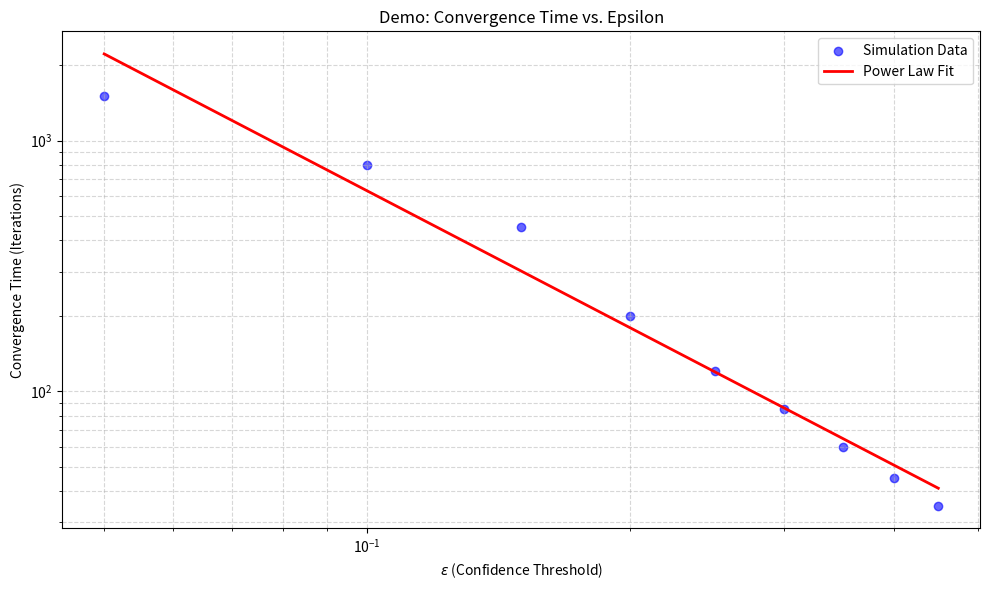
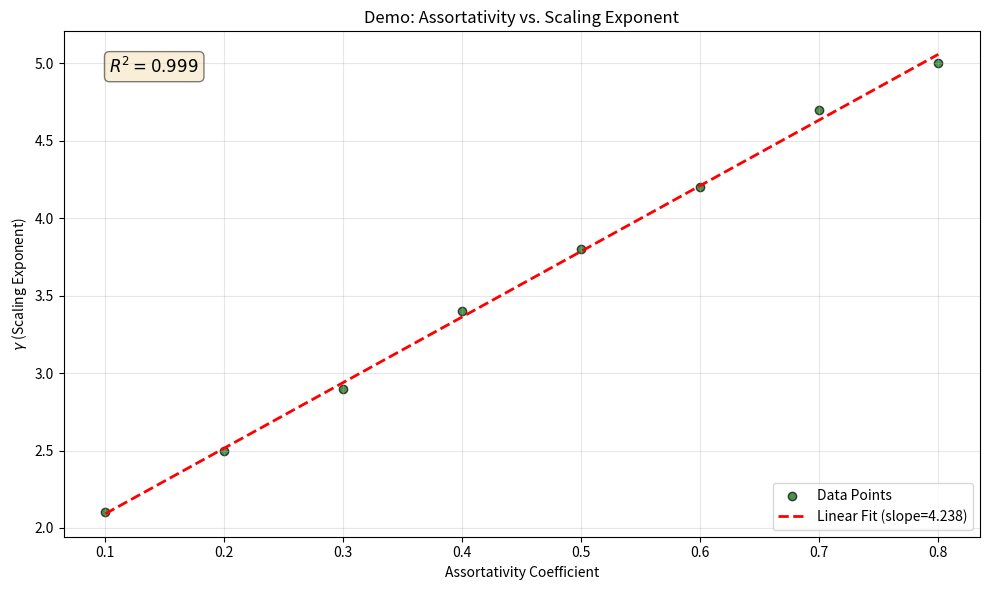
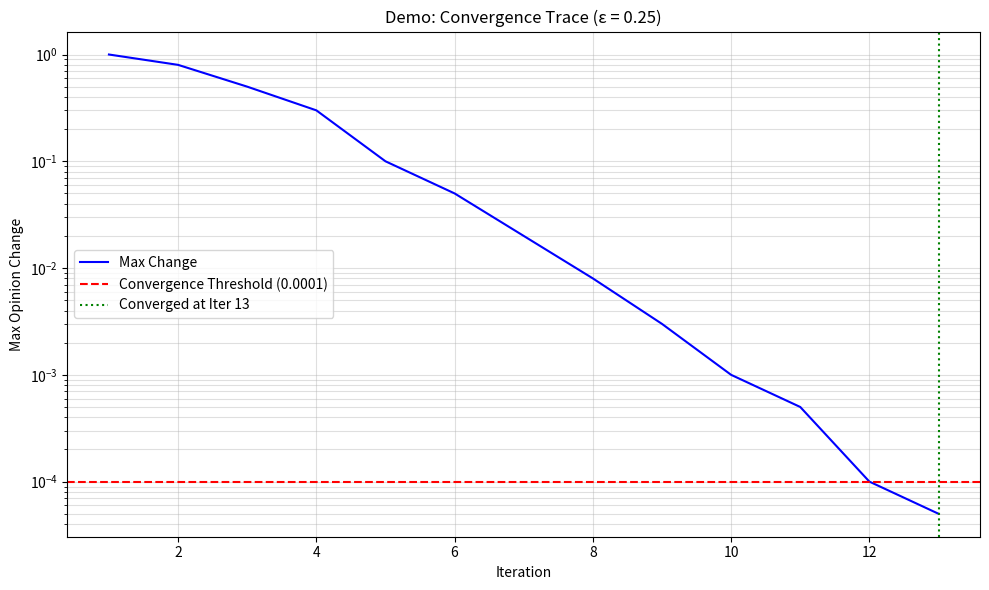

Generate these figures, in order, with matplotlib:
"""
Plotting utilities for the bounded confidence opinion dynamics project.

This module provides functions to generate:
1. Log-log convergence plots (Convergence Time vs. Epsilon)
2. Regression scatter plots (Scaling Exponent gamma vs. Structural Metrics)
3. Critical threshold detection visualizations
"""
import json
import os
from pathlib import Path
from typing import Dict, List, Optional, Tuple, Union

import matplotlib
import matplotlib.pyplot as plt
import numpy as np

# Ensure non-interactive backend for server-side generation
matplotlib.use('Agg')

def plot_convergence_loglog(
    data: List[Dict],
    output_path: str,
    title: str = "Convergence Time vs. Confidence Threshold (Log-Log)",
    xlabel: str = r"$\epsilon$ (Confidence Threshold)",
    ylabel: str = "Convergence Time (Iterations)"
) -> str:
    """
    Generate a log-log plot of convergence time vs. epsilon.
    
    Args:
        data: List of dictionaries containing 'epsilon' and 'convergence_time' keys.
        output_path: Path to save the plot (e.g., 'figures/convergence_loglog.png').
        title: Plot title.
        xlabel: X-axis label.
        ylabel: Y-axis label.
        
    Returns:
        The absolute path to the saved figure.
    """
    if not data:
        raise ValueError("Data list is empty. Cannot generate plot.")

    epsilons = []
    times = []
    
    for entry in data:
        eps = entry.get('epsilon')
        t = entry.get('convergence_time')
        if eps is not None and t is not None and t > 0:
            epsilons.append(eps)
            times.append(t)

    if not epsilons:
        raise ValueError("No valid data points found for plotting.")

    fig, ax = plt.subplots(figsize=(10, 6))
    
    # Sort by epsilon for consistent line plotting if desired, 
    # but scatter is often better for raw simulation results
    # Here we use scatter to show distribution, then optionally a trend line
    ax.scatter(epsilons, times, alpha=0.6, color='blue', label='Simulation Data')
    
    # Log-log scale
    ax.set_xscale('log')
    ax.set_yscale('log')
    
    ax.set_xlabel(xlabel)
    ax.set_ylabel(ylabel)
    ax.set_title(title)
    ax.grid(True, which="both", ls="--", alpha=0.5)
    
    # Add a trend line for visual reference if enough points
    if len(epsilons) > 1:
        # Fit a line in log-log space: log(y) = m * log(x) + c
        # This corresponds to a power law y = A * x^m
        log_eps = np.log(epsilons)
        log_times = np.log(times)
        coeffs = np.polyfit(log_eps, log_times, 1)
        fit_fn = np.poly1d(coeffs)
        
        # Generate smooth line for plotting
        x_fit = np.linspace(min(epsilons), max(epsilons), 100)
        y_fit = np.exp(fit_fn(np.log(x_fit)))
        
        ax.plot(x_fit, y_fit, 'r-', linewidth=2, label='Power Law Fit')
        ax.legend()

    plt.tight_layout()
    
    # Ensure directory exists
    Path(output_path).parent.mkdir(parents=True, exist_ok=True)
    plt.savefig(output_path, dpi=300)
    plt.close(fig)
    
    return os.path.abspath(output_path)


def plot_regression_scatter(
    x_values: List[Union[int, float]],
    y_values: List[Union[int, float]],
    output_path: str,
    x_label: str = "Metric",
    y_label: str = r"$\gamma$ (Scaling Exponent)",
    title: str = "Regression Analysis: Structural Metric vs. Scaling Exponent",
    regression_line: bool = True
) -> str:
    """
    Generate a scatter plot with optional linear regression line.
    
    Args:
        x_values: List of x-axis values (e.g., Assortativity, Path Length).
        y_values: List of y-axis values (e.g., gamma scaling exponents).
        output_path: Path to save the plot.
        x_label: X-axis label.
        y_label: Y-axis label.
        title: Plot title.
        regression_line: If True, fit and plot a linear regression line.
        
    Returns:
        The absolute path to the saved figure.
    """
    if len(x_values) != len(y_values):
        raise ValueError("x_values and y_values must have the same length.")
    if len(x_values) == 0:
        raise ValueError("Data lists are empty.")

    fig, ax = plt.subplots(figsize=(10, 6))
    
    ax.scatter(x_values, y_values, alpha=0.7, color='darkgreen', edgecolors='k', label='Data Points')
    
    if regression_line and len(x_values) >= 2:
        x_arr = np.array(x_values)
        y_arr = np.array(y_values)
        
        # Linear regression
        slope, intercept = np.polyfit(x_arr, y_arr, 1)
        x_fit = np.linspace(min(x_arr), max(x_arr), 100)
        y_fit = slope * x_fit + intercept
        
        ax.plot(x_fit, y_fit, 'r--', linewidth=2, label=f'Linear Fit (slope={slope:.3f})')
        
        # Calculate R^2
        y_pred = slope * x_arr + intercept
        ss_res = np.sum((y_arr - y_pred) ** 2)
        ss_tot = np.sum((y_arr - np.mean(y_arr)) ** 2)
        r_squared = 1 - (ss_res / ss_tot)
        ax.text(0.05, 0.95, f'$R^2 = {r_squared:.3f}$', transform=ax.transAxes,
                fontsize=12, verticalalignment='top', bbox=dict(boxstyle='round', facecolor='wheat', alpha=0.5))
        
        ax.legend()

    ax.set_xlabel(x_label)
    ax.set_ylabel(y_label)
    ax.set_title(title)
    ax.grid(True, alpha=0.3)
    
    plt.tight_layout()
    
    Path(output_path).parent.mkdir(parents=True, exist_ok=True)
    plt.savefig(output_path, dpi=300)
    plt.close(fig)
    
    return os.path.abspath(output_path)


def plot_critical_threshold_detection(
    convergence_trace: List[float],
    epsilon: float,
    output_path: str,
    threshold: float = 1e-4,
    title: str = "Critical Threshold Detection",
    x_label: str = "Iteration",
    y_label: str = "Max Opinion Change"
) -> str:
    """
    Plot the convergence trace to identify the critical threshold point.
    
    Args:
        convergence_trace: List of max opinion changes per iteration.
        epsilon: The confidence threshold used for this run.
        output_path: Path to save the plot.
        threshold: The convergence threshold (horizontal line).
        title: Plot title.
        x_label: X-axis label.
        y_label: Y-axis label.
        
    Returns:
        The absolute path to the saved figure.
    """
    if not convergence_trace:
        raise ValueError("Convergence trace is empty.")

    fig, ax = plt.subplots(figsize=(10, 6))
    
    iterations = range(1, len(convergence_trace) + 1)
    ax.semilogy(iterations, convergence_trace, 'b-', linewidth=1.5, label='Max Change')
    
    # Horizontal threshold line
    ax.axhline(y=threshold, color='r', linestyle='--', label=f'Convergence Threshold ({threshold})')
    
    # Mark the point where it crosses
    converged_idx = None
    for i, val in enumerate(convergence_trace):
        if val < threshold:
            converged_idx = i + 1
            break
    
    if converged_idx:
        ax.axvline(x=converged_idx, color='g', linestyle=':', label=f'Converged at Iter {converged_idx}')
    
    ax.set_xlabel(x_label)
    ax.set_ylabel(y_label)
    ax.set_title(f"{title} (ε = {epsilon:.2f})")
    ax.legend()
    ax.grid(True, which="both", ls="-", alpha=0.4)
    
    plt.tight_layout()
    
    Path(output_path).parent.mkdir(parents=True, exist_ok=True)
    plt.savefig(output_path, dpi=300)
    plt.close(fig)
    
    return os.path.abspath(output_path)


def main():
    """
    Main function to demonstrate plotting capabilities with synthetic data.
    This is for testing the module functionality.
    """
    # Create output directory
    output_dir = Path("data/processed/figures")
    output_dir.mkdir(parents=True, exist_ok=True)
    
    # Demo 1: Convergence Log-Log Plot
    print("Generating convergence log-log plot...")
    demo_data = [
        {"epsilon": 0.05, "convergence_time": 1500},
        {"epsilon": 0.10, "convergence_time": 800},
        {"epsilon": 0.15, "convergence_time": 450},
        {"epsilon": 0.20, "convergence_time": 200},
        {"epsilon": 0.25, "convergence_time": 120},
        {"epsilon": 0.30, "convergence_time": 85},
        {"epsilon": 0.35, "convergence_time": 60},
        {"epsilon": 0.40, "convergence_time": 45},
        {"epsilon": 0.45, "convergence_time": 35},
    ]
    plot_convergence_loglog(
        demo_data, 
        str(output_dir / "convergence_loglog_demo.png"),
        title="Demo: Convergence Time vs. Epsilon"
    )
    print(f"Saved: {output_dir / 'convergence_loglog_demo.png'}")
    
    # Demo 2: Regression Scatter Plot
    print("Generating regression scatter plot...")
    x_data = [0.1, 0.2, 0.3, 0.4, 0.5, 0.6, 0.7, 0.8]
    y_data = [2.1, 2.5, 2.9, 3.4, 3.8, 4.2, 4.7, 5.0]
    plot_regression_scatter(
        x_data,
        y_data,
        str(output_dir / "regression_scatter_demo.png"),
        x_label="Assortativity Coefficient",
        y_label=r"$\gamma$ (Scaling Exponent)",
        title="Demo: Assortativity vs. Scaling Exponent"
    )
    print(f"Saved: {output_dir / 'regression_scatter_demo.png'}")
    
    # Demo 3: Critical Threshold Detection
    print("Generating critical threshold detection plot...")
    trace = [1.0, 0.8, 0.5, 0.3, 0.1, 0.05, 0.02, 0.008, 0.003, 0.001, 0.0005, 0.0001, 0.00005]
    plot_critical_threshold_detection(
        trace,
        0.25,
        str(output_dir / "threshold_detection_demo.png"),
        threshold=1e-4,
        title="Demo: Convergence Trace"
    )
    print(f"Saved: {output_dir / 'threshold_detection_demo.png'}")
    
    print("All demo plots generated successfully.")


if __name__ == "__main__":
    main()
